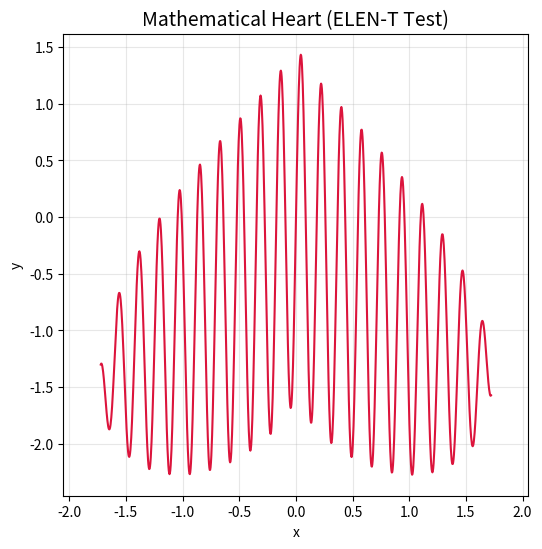

Write Python code to recreate this figure.
import numpy as np
import matplotlib.pyplot as plt

# تنظیمات فرمول
k = 35.21
x = np.linspace(-np.sqrt(3) + 0.01, np.sqrt(3) - 0.01, 1000)
x_abs = np.abs(x)

# محاسبه y (معادله تصویر)
y = - (x_abs ** (2/3)) + 0.9 * np.sin(k * x) * np.sqrt(3 - x**2)

# رسم نمودار
plt.figure(figsize=(6, 6))
plt.plot(x, y, color='crimson', linewidth=1.5)
plt.title('Mathematical Heart (ELEN-T Test)', fontsize=14)
plt.xlabel('x')
plt.ylabel('y')
plt.grid(True, alpha=0.3)
plt.axis('equal') # برای اینکه قلب کشیده نشود
plt.show()
